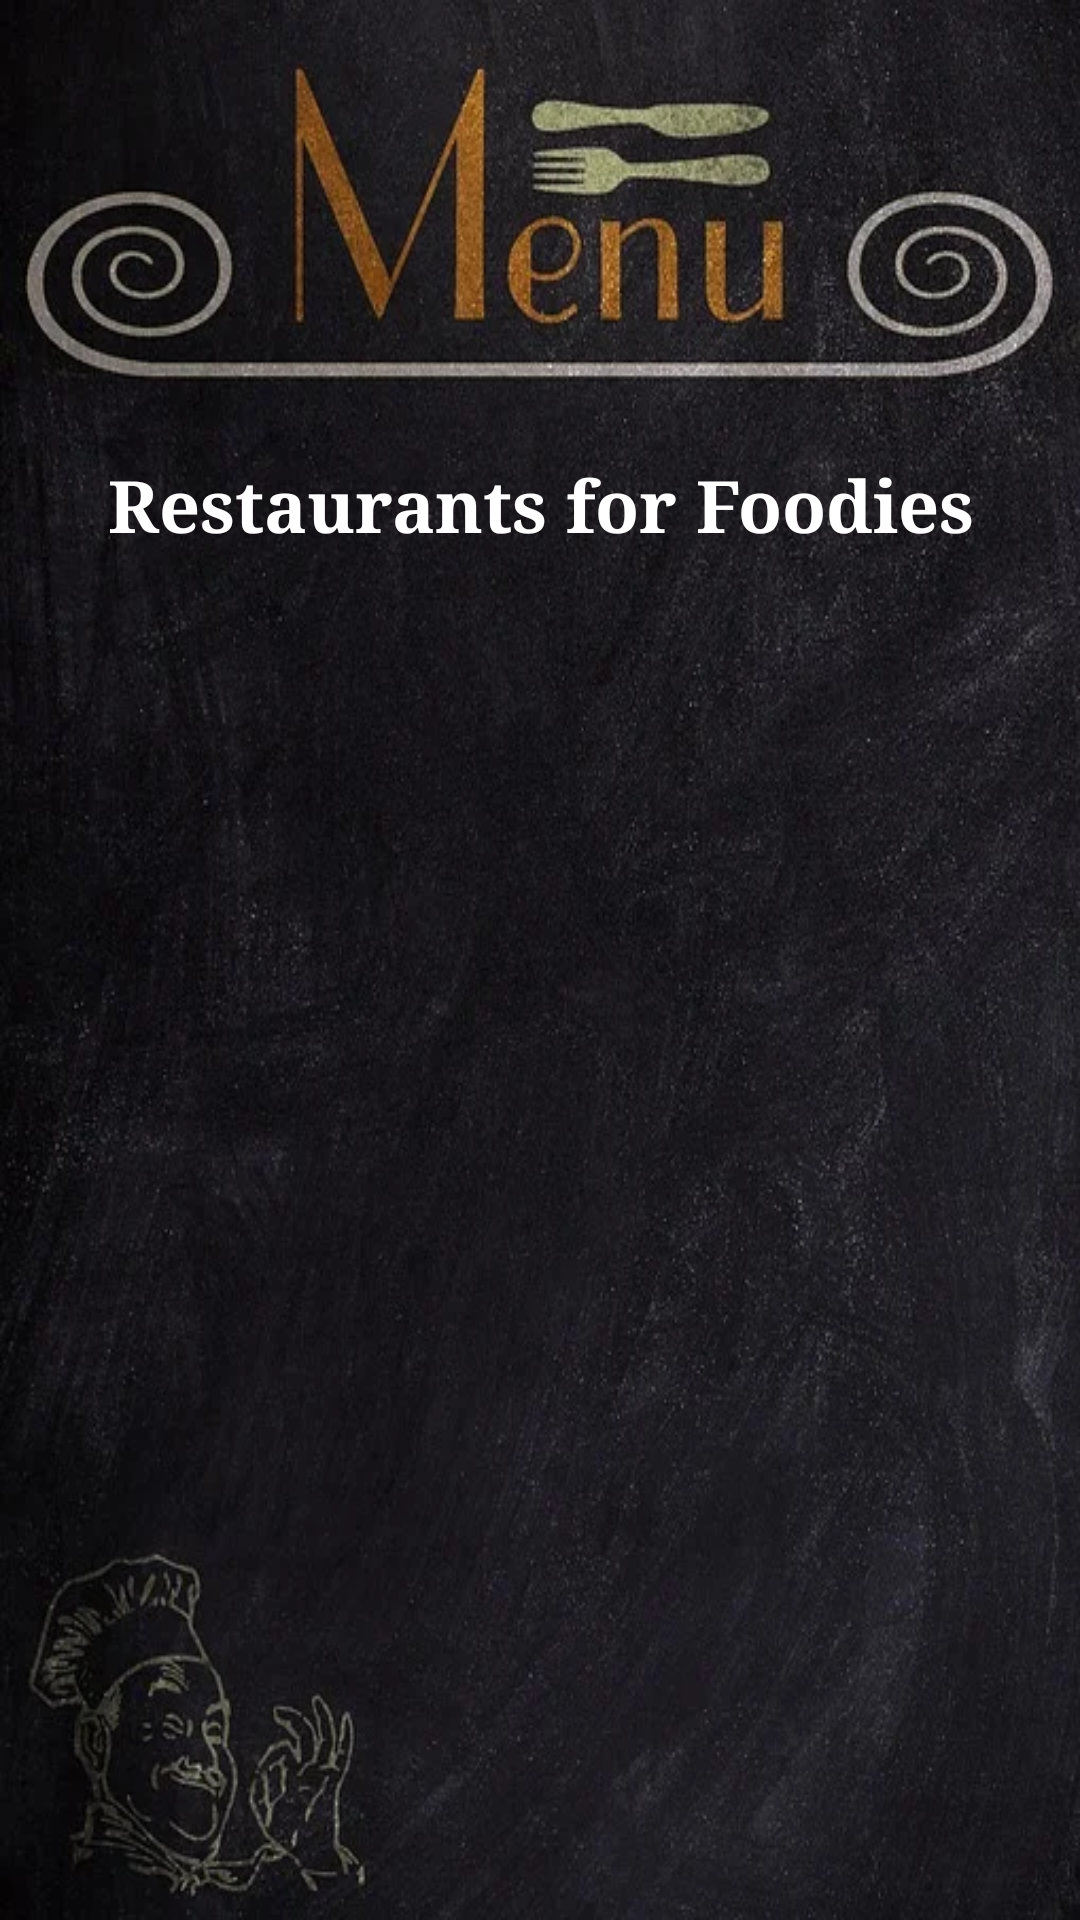

This screen was rendered from an Android layout file. Write that file and the resources it references.
<!-- AndroidManifest.xml: application theme Theme.Forfoodiesbyfoodies -->
<!-- res/layout/activity_recycler.xml -->
<?xml version="1.0" encoding="utf-8"?>
<androidx.constraintlayout.widget.ConstraintLayout xmlns:android="http://schemas.android.com/apk/res/android"
    xmlns:app="http://schemas.android.com/apk/res-auto"
    xmlns:tools="http://schemas.android.com/tools"
    android:layout_width="match_parent"
    android:layout_height="match_parent"
    android:background="@drawable/bgmenuphone"
    tools:context=".Restaurant.RecyclerActivity">

    <TextView
        android:id="@+id/textView"
        android:layout_width="352dp"
        android:layout_height="57dp"
        android:layout_marginTop="152dp"
        android:fontFamily="serif"
        android:text="@string/welcome_restaurant"
        android:textAlignment="center"
        android:textAppearance="@style/TextAppearance.AppCompat.Display1"
        android:textColor="@color/white"
        android:textSize="24sp"
        android:textStyle="bold"
        app:layout_constraintEnd_toEndOf="parent"
        app:layout_constraintHorizontal_bias="0.487"
        app:layout_constraintStart_toStartOf="parent"
        app:layout_constraintTop_toTopOf="parent" />

    <androidx.recyclerview.widget.RecyclerView
        android:id="@+id/rv_eatery"
        android:layout_width="392dp"
        android:layout_height="397dp"
        android:layout_marginStart="1dp"
        android:layout_marginTop="20dp"
        android:layout_marginEnd="1dp"
        app:layout_constraintEnd_toEndOf="parent"
        app:layout_constraintHorizontal_bias="1.0"
        app:layout_constraintStart_toStartOf="parent"
        app:layout_constraintTop_toBottomOf="@+id/textView">

    </androidx.recyclerview.widget.RecyclerView>

    <Button
        android:id="@+id/add_restaurant"
        android:layout_width="227dp"
        android:layout_height="48dp"
        android:layout_marginTop="16dp"
        android:layout_marginBottom="5dp"
        android:background="@drawable/btn_bg"
        android:backgroundTint="@color/white"
        android:text="@string/btn_add_rest"
        android:textColor="@color/black"
        android:textSize="16sp"
        app:layout_constraintBottom_toBottomOf="parent"
        app:layout_constraintEnd_toEndOf="parent"
        app:layout_constraintStart_toStartOf="parent"
        app:layout_constraintTop_toBottomOf="@+id/rv_eatery"
        app:layout_constraintVertical_bias="0.312" />

</androidx.constraintlayout.widget.ConstraintLayout>
<!-- resources referenced by this layout -->
<resources>
  <color name="black">#000000</color>
  <color name="white">#ffffff</color>
  <!-- drawable bgmenuphone: webp bitmap (drawable, 79794 bytes) -->
  <string name="btn_add_rest">Add new Restaurant</string>
  <string name="welcome_restaurant">Restaurants for Foodies</string>
  <style name="Theme.Forfoodiesbyfoodies" parent="Theme.AppCompat.Light.NoActionBar">
          
          <item name="colorPrimary">@color/colorPrimary</item>
          <item name="colorPrimaryDark">@color/colorPrimaryDark</item>
          
          <item name="android:statusBarColor" tools:targetApi="l">?attr/colorPrimaryVariant</item>
          
      </style>
  <color name="colorPrimary">#FFFFFF</color>
  <color name="colorPrimaryDark">#00251a</color>
</resources>
